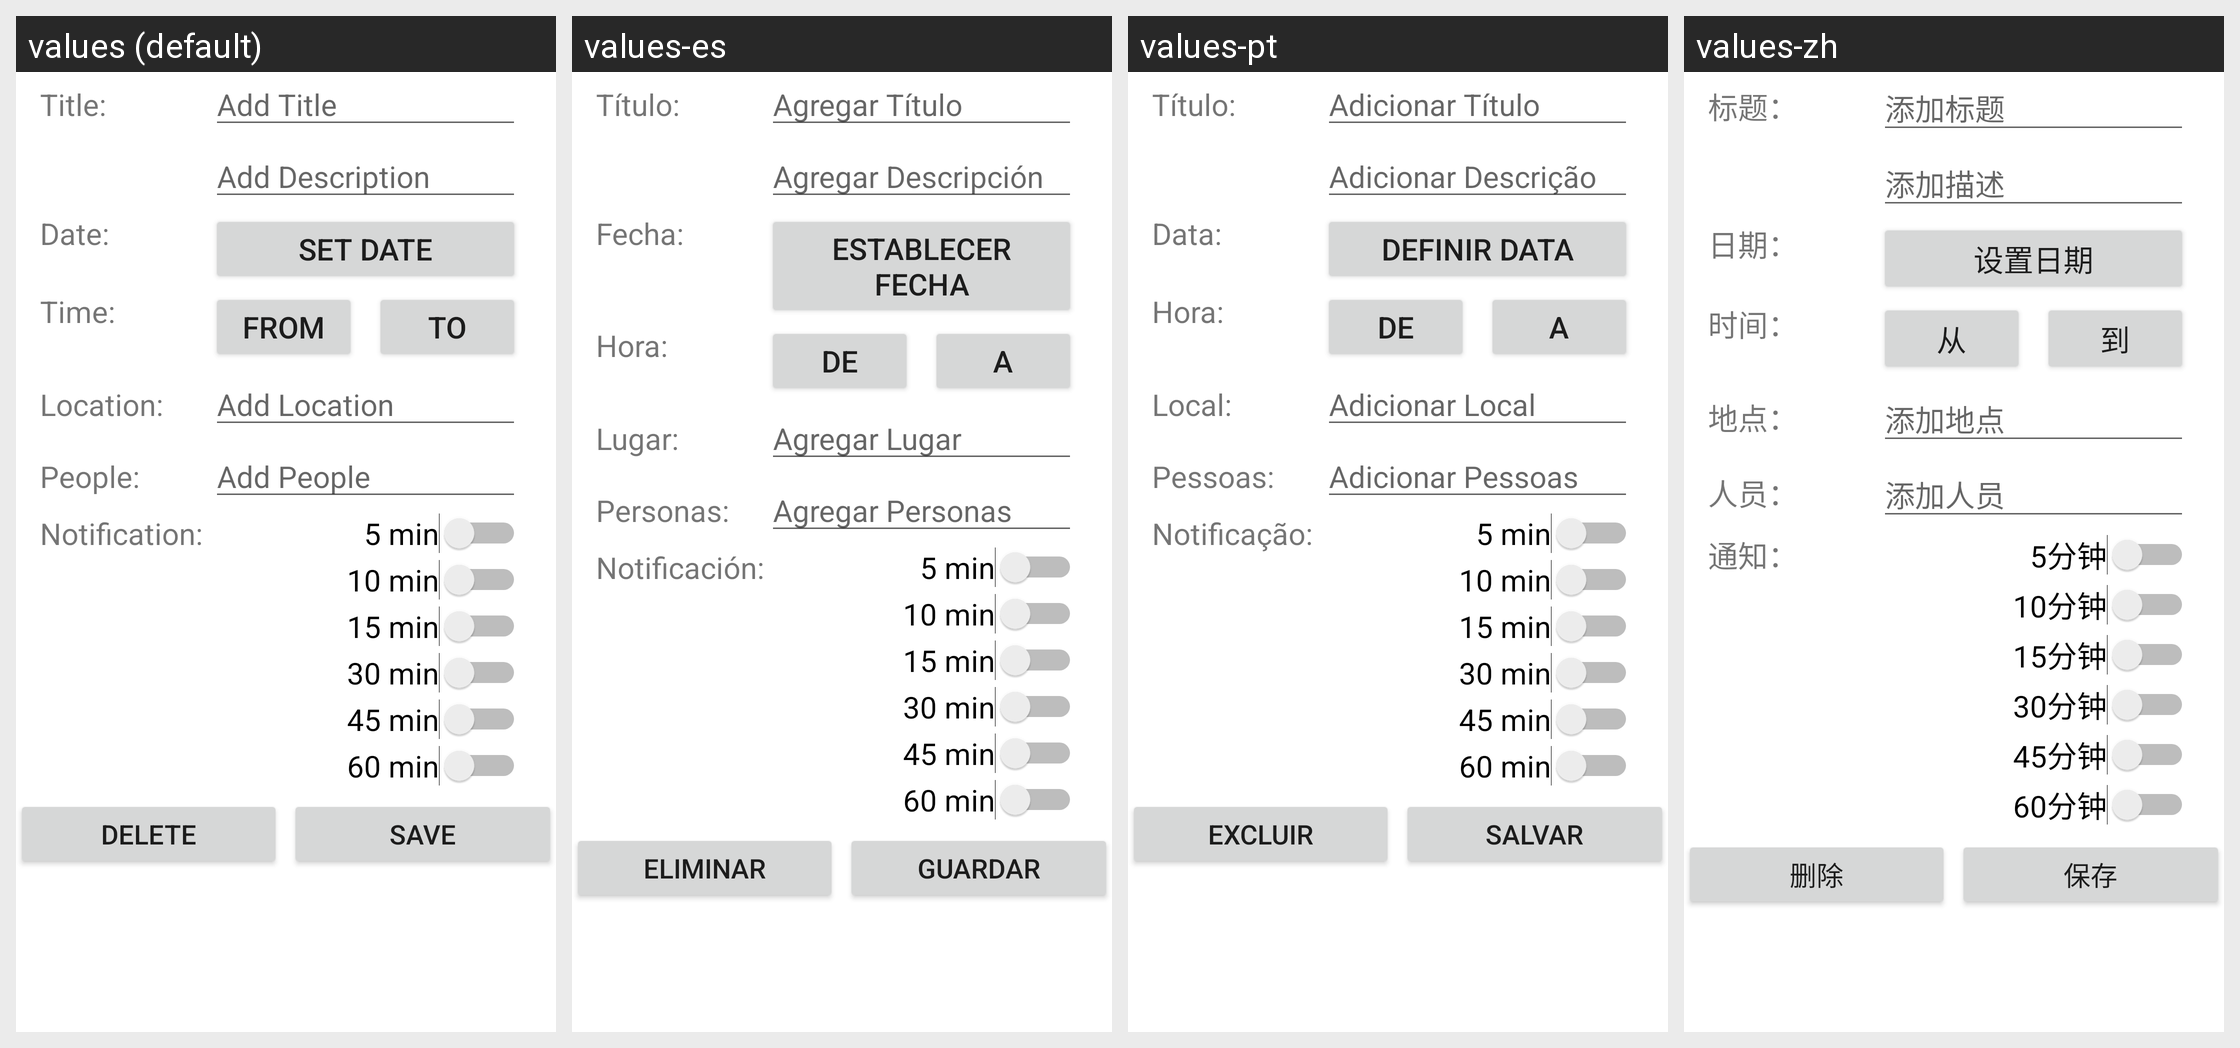

Strings drawn on this Android screen and how each of the app's shown locales translates them:
Android screen res/layout/fragment_add.xml rendered under 4 locales, left to right: values (default), values-es, values-pt, values-zh. Device: Nexus 5 (rendered at 1080×1920; each locale shown at half size, 540×960, under a caption strip naming it); theme Theme.Remindme.
Other locales in the repository, not shown: values-ar, values-de, values-fr, values-it, values-ru.
Strings drawn on this screen, with the default value and each locale's value (text and hints the layout hard-codes, and strings that could not be matched under every locale, appear in the picture but are not listed):

titel
  values: Title:
  values-es: Título:
  values-pt: Título:
  values-zh: 标题：

titel_hinzufugen
  values: Add Title
  values-es: Agregar Título
  values-pt: Adicionar Título
  values-zh: 添加标题

beschreibung_hinzufugen
  values: Add Description
  values-es: Agregar Descripción
  values-pt: Adicionar Descrição
  values-zh: 添加描述

datum
  values: Date:
  values-es: Fecha:
  values-pt: Data:
  values-zh: 日期：

datum_festlegen
  values: Set Date
  values-es: Establecer Fecha
  values-pt: Definir Data
  values-zh: 设置日期

zeit
  values: Time:
  values-es: Hora:
  values-pt: Hora:
  values-zh: 时间：

von
  values: from
  values-es: de
  values-pt: de
  values-zh: 从

bis
  values: to
  values-es: a
  values-pt: a
  values-zh: 到

ort
  values: Location:
  values-es: Lugar:
  values-pt: Local:
  values-zh: 地点：

ort_hinzufugen
  values: Add Location
  values-es: Agregar Lugar
  values-pt: Adicionar Local
  values-zh: 添加地点

personen
  values: People:
  values-es: Personas:
  values-pt: Pessoas:
  values-zh: 人员：

personen_hinzufugen
  values: Add People
  values-es: Agregar Personas
  values-pt: Adicionar Pessoas
  values-zh: 添加人员

benachrichtigung
  values: Notification:
  values-es: Notificación:
  values-pt: Notificação:
  values-zh: 通知：

_5_min
  values: 5 min
  values-es: 5 min
  values-pt: 5 min
  values-zh: 5分钟

_10_min
  values: 10 min
  values-es: 10 min
  values-pt: 10 min
  values-zh: 10分钟

_15_min
  values: 15 min
  values-es: 15 min
  values-pt: 15 min
  values-zh: 15分钟

_30_min
  values: 30 min
  values-es: 30 min
  values-pt: 30 min
  values-zh: 30分钟

_45_min
  values: 45 min
  values-es: 45 min
  values-pt: 45 min
  values-zh: 45分钟

_60_min
  values: 60 min
  values-es: 60 min
  values-pt: 60 min
  values-zh: 60分钟

l_schen
  values: Delete
  values-es: Eliminar
  values-pt: Excluir
  values-zh: 删除

speichern
  values: Save
  values-es: Guardar
  values-pt: Salvar
  values-zh: 保存
